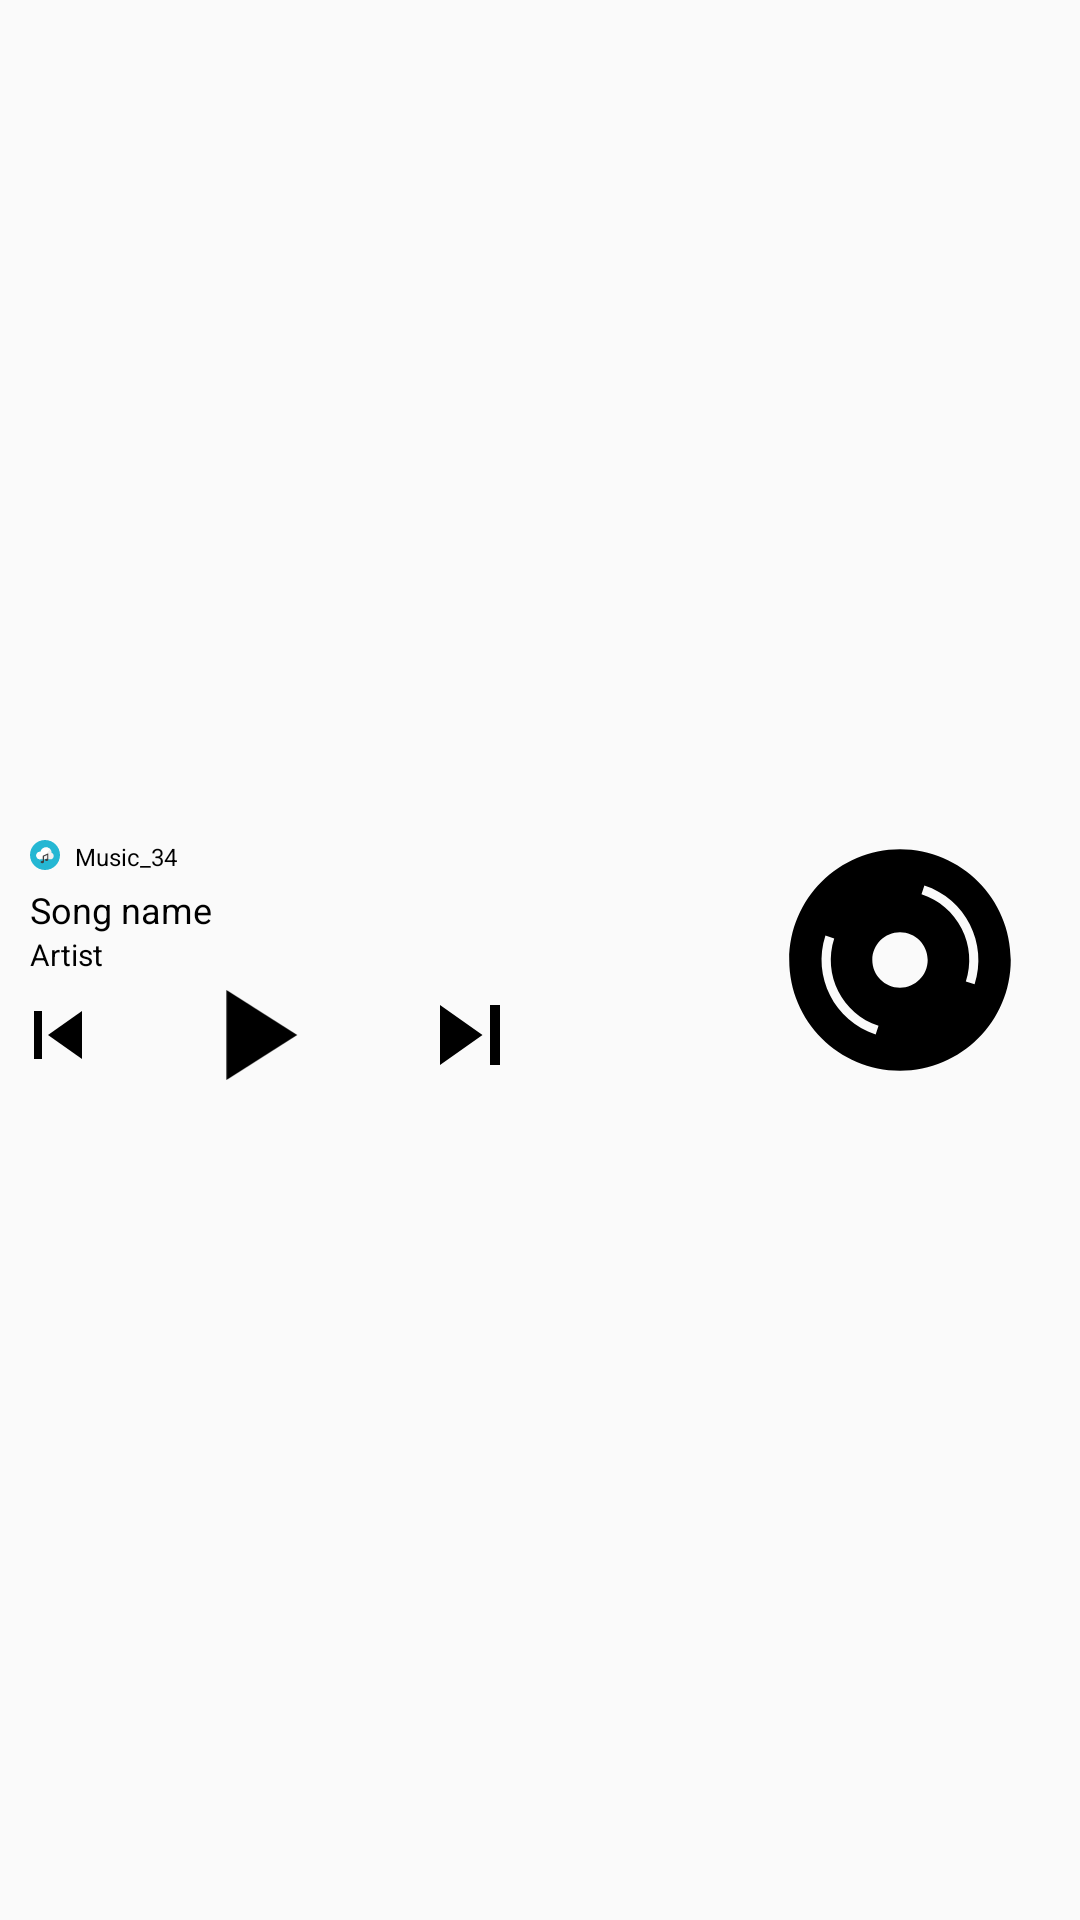

Android layout source for this screen:
<!-- AndroidManifest.xml: application theme AppTheme.NoActionBar -->
<!-- res/layout/notification_playback.xml -->
<?xml version="1.0" encoding="utf-8"?>
<android.support.constraint.ConstraintLayout
    xmlns:android="http://schemas.android.com/apk/res/android"
    xmlns:app="http://schemas.android.com/apk/res-auto"
    android:layout_width="match_parent"
    android:layout_height="wrap_content"
    android:padding="@dimen/dp_10"
    >
    <android.support.constraint.ConstraintLayout
        android:id="@+id/constraint_information"
        android:layout_width="@dimen/dp_0"
        android:layout_height="wrap_content"
        app:layout_constraintBottom_toBottomOf="parent"
        app:layout_constraintEnd_toStartOf="@id/image_album"
        app:layout_constraintStart_toStartOf="parent"
        app:layout_constraintTop_toTopOf="parent"
        >
        <ImageView
            android:id="@+id/image_logo"
            android:layout_width="@dimen/dp_10"
            android:layout_height="@dimen/dp_10"
            android:src="@drawable/ic_logo"
            app:layout_constraintStart_toStartOf="parent"
            app:layout_constraintTop_toTopOf="parent"
            />
        <TextView
            android:layout_width="0dp"
            android:layout_height="wrap_content"
            android:layout_marginLeft="@dimen/dp_5"
            android:layout_marginStart="@dimen/dp_5"
            android:text="@string/app_name"
            android:textColor="@color/black"
            android:textSize="@dimen/sp_8"
            app:layout_constraintStart_toEndOf="@id/image_logo"
            app:layout_constraintTop_toTopOf="parent"
            />
        <TextView
            android:id="@+id/text_song_name"
            android:layout_width="@dimen/dp_0"
            android:layout_height="wrap_content"
            android:layout_marginTop="@dimen/dp_5"
            android:text="@string/song_name"
            android:textColor="@color/black"
            android:textSize="@dimen/sp_12"
            app:layout_constraintStart_toStartOf="parent"
            app:layout_constraintTop_toBottomOf="@id/image_logo"
            />
        <TextView
            android:id="@+id/text_artist"
            android:layout_width="@dimen/dp_0"
            android:layout_height="wrap_content"
            android:text="@string/artist"
            android:textColor="@color/black"
            android:textSize="@dimen/sp_10"
            app:layout_constraintStart_toStartOf="parent"
            app:layout_constraintTop_toBottomOf="@id/text_song_name"
            />
        <ImageView
            android:id="@+id/image_previous"
            android:layout_width="@dimen/dp_20"
            android:layout_height="@dimen/dp_16"
            android:layout_marginTop="@dimen/dp_5"
            android:src="@drawable/ic_previous"
            app:layout_constraintBottom_toBottomOf="parent"
            app:layout_constraintStart_toStartOf="parent"
            app:layout_constraintTop_toBottomOf="@id/text_artist"
            />
        <ImageView
            android:id="@+id/image_play"
            android:layout_width="@dimen/dp_30"
            android:layout_height="@dimen/dp_30"
            android:layout_marginTop="@dimen/dp_5"
            android:src="@drawable/ic_play_collapse"
            app:layout_constraintBottom_toBottomOf="parent"
            app:layout_constraintEnd_toStartOf="@id/image_next"
            app:layout_constraintStart_toEndOf="@id/image_previous"
            app:layout_constraintTop_toBottomOf="@id/text_artist"
            />
        <ImageView
            android:id="@+id/image_next"
            android:layout_width="@dimen/dp_20"
            android:layout_height="@dimen/dp_20"
            android:layout_marginRight="@dimen/dp_50"
            android:layout_marginTop="@dimen/dp_5"
            android:src="@drawable/ic_next"
            app:layout_constraintBottom_toBottomOf="parent"
            app:layout_constraintEnd_toEndOf="parent"
            app:layout_constraintStart_toEndOf="@id/image_play"
            app:layout_constraintTop_toBottomOf="@id/text_artist"
            />
    </android.support.constraint.ConstraintLayout>
    <ImageView
        android:id="@+id/image_album"
        android:layout_width="@dimen/dp_80"
        android:layout_height="@dimen/dp_80"
        android:layout_marginRight="@dimen/dp_10"
        android:scaleType="fitCenter"
        android:src="@drawable/ic_album_cover"
        app:layout_constraintBottom_toBottomOf="parent"
        app:layout_constraintEnd_toEndOf="parent"
        app:layout_constraintStart_toEndOf="@id/constraint_information"
        app:layout_constraintTop_toTopOf="parent"
        />
</android.support.constraint.ConstraintLayout>
<!-- resources referenced by this layout -->
<resources>
  <color name="black">#000000</color>
  <dimen name="dp_0">0dp</dimen>
  <dimen name="dp_10">10dp</dimen>
  <dimen name="dp_16">16dp</dimen>
  <dimen name="dp_20">20dp</dimen>
  <dimen name="dp_30">30dp</dimen>
  <dimen name="dp_5">5dp</dimen>
  <dimen name="dp_50">50dp</dimen>
  <dimen name="dp_80">80dp</dimen>
  <dimen name="sp_10">10sp</dimen>
  <dimen name="sp_12">12sp</dimen>
  <dimen name="sp_8">8sp</dimen>
  <!-- drawable ic_next (drawable) -->
  <?xml version="1.0" encoding="utf-8"?>
  <vector xmlns:android="http://schemas.android.com/apk/res/android"
      android:height="12dp"
      android:viewportHeight="12"
      android:viewportWidth="12"
      android:width="12dp">
  
      <group
          android:translateX="-88.000000"
          android:translateY="-131.000000">
          <group
              android:translateX="88.000000"
              android:translateY="131.000000">
              <path
                  android:fillColor="#000000"
                  android:fillType="evenOdd"
                  android:pathData="M0,12 L8.5,6 L0,0 L0,12 L0,12 Z M10,0 L10,12 L12,12 L12,0 L10,0 L10,0 Z"
                  android:strokeWidth="1"/>
          </group>
      </group>
  </vector>
  <!-- drawable ic_play_collapse (drawable) -->
  <?xml version="1.0" encoding="utf-8"?>
  <vector xmlns:android="http://schemas.android.com/apk/res/android"
      android:height="14dp"
      android:viewportHeight="14"
      android:viewportWidth="13"
      android:width="13dp">
  
      <group
          android:translateX="-88.000000"
          android:translateY="-88.000000">
          <group
              android:translateX="88.500000"
              android:translateY="88.000000">
              <path
                  android:fillColor="#000000"
                  android:fillType="evenOdd"
                  android:pathData="M0,0 L0,14 L11,7 L0,0 Z"
                  android:strokeWidth="1"/>
          </group>
      </group>
  </vector>
  <!-- drawable ic_previous (drawable) -->
  <?xml version="1.0" encoding="utf-8"?>
  <vector xmlns:android="http://schemas.android.com/apk/res/android"
      android:height="12dp"
      android:viewportHeight="12"
      android:viewportWidth="14"
      android:width="14dp">
  
      <group
          android:translateX="-129.000000"
          android:translateY="-131.000000">
          <group
              android:translateX="129.500000"
              android:translateY="131.000000">
              <path
                  android:fillColor="#000000"
                  android:fillType="evenOdd"
                  android:pathData="M 0 0 H 2 V 12 H 0 V 0 Z"
                  android:strokeWidth="1"/>
              <path
                  android:fillColor="#000000"
                  android:fillType="evenOdd"
                  android:pathData="M3.5,6 L12,12 L12,0 L3.5,6 Z"
                  android:strokeWidth="1"/>
          </group>
      </group>
  </vector>
  <string name="app_name">Music_34</string>
  <string name="artist">Artist</string>
  <string name="song_name">Song name</string>
  <style name="AppTheme.NoActionBar">
          <item name="windowActionBar">false</item>
          <item name="windowNoTitle">true</item>
      </style>
</resources>
